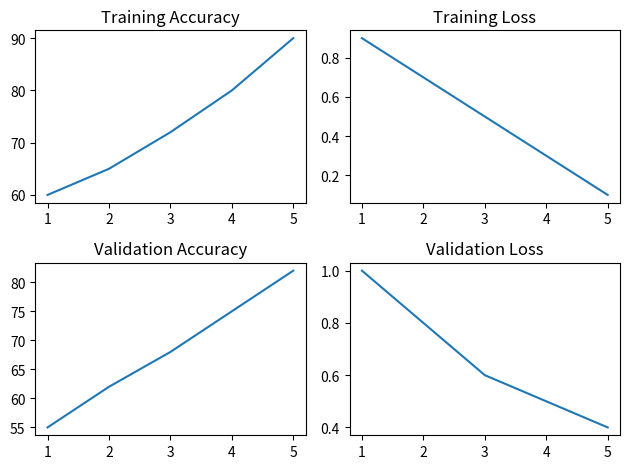

Recreate this plot in Python.
import matplotlib.pyplot as plt

epochs = [1, 2, 3, 4, 5]

train_accuracy = [60, 65, 72, 80, 90]
train_loss = [0.9, 0.7, 0.5, 0.3, 0.1]

val_accuracy = [55, 62, 68, 75, 82]
val_loss = [1.0, 0.8, 0.6, 0.5, 0.4]

fig, ax = plt.subplots(2, 2)

ax[0, 0].plot(epochs, train_accuracy)
ax[0, 0].set_title("Training Accuracy")

ax[0, 1].plot(epochs, train_loss)
ax[0, 1].set_title("Training Loss")

ax[1, 0].plot(epochs, val_accuracy)
ax[1, 0].set_title("Validation Accuracy")

ax[1, 1].plot(epochs, val_loss)
ax[1, 1].set_title("Validation Loss")

plt.tight_layout()
plt.show()
